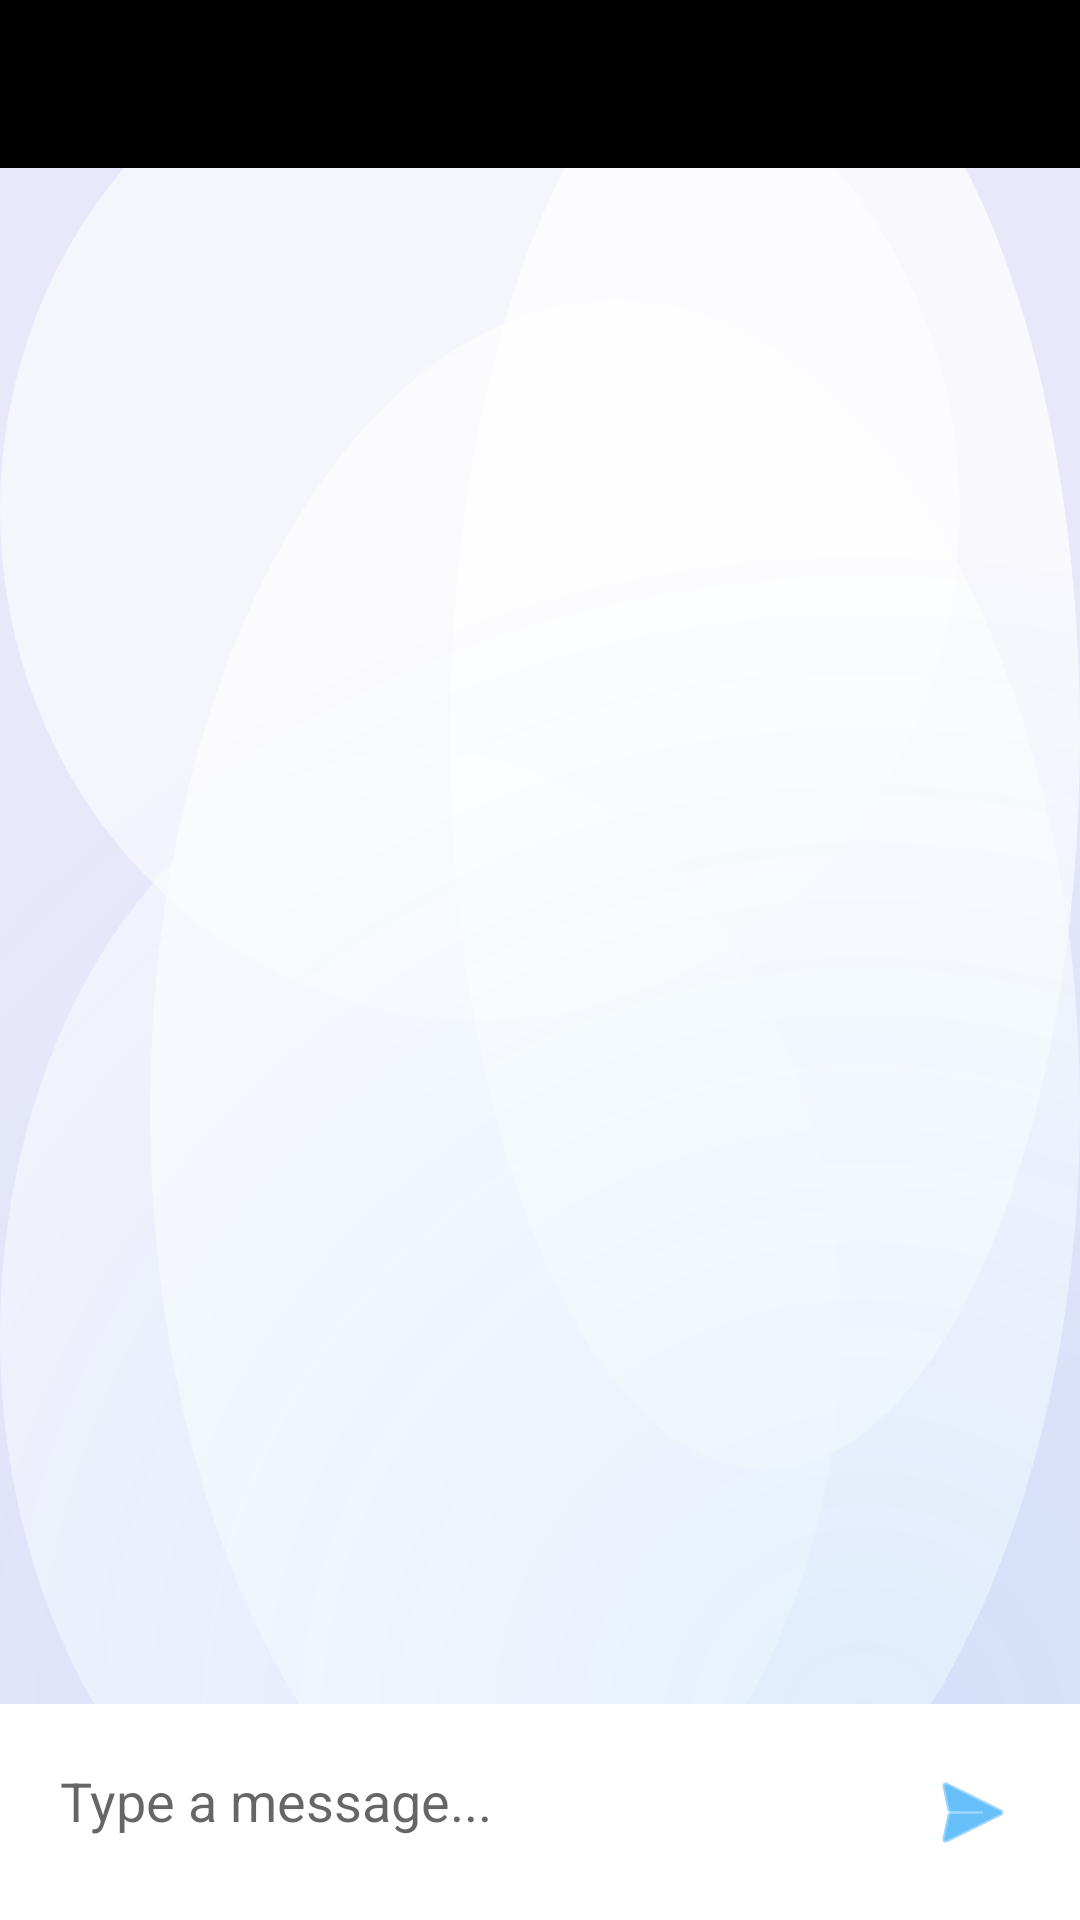

Produce the Android XML layout that renders to this screen, including the resource entries it uses.
<!-- AndroidManifest.xml: application theme Theme.Chasing -->
<!-- res/layout/activity_chat.xml -->
<?xml version="1.0" encoding="utf-8"?>
<androidx.constraintlayout.widget.ConstraintLayout xmlns:android="http://schemas.android.com/apk/res/android"
    xmlns:app="http://schemas.android.com/apk/res-auto"
    android:layout_width="match_parent"
    android:layout_height="match_parent"
    android:background="@drawable/crystal_bg"
    android:fitsSystemWindows="true">

    <com.google.android.material.appbar.AppBarLayout
        android:id="@+id/chatAppBar"
        android:layout_width="match_parent"
        android:layout_height="wrap_content"
        android:theme="@style/ThemeOverlay.MaterialComponents.Dark.ActionBar"
        app:layout_constraintTop_toTopOf="parent">

        <com.google.android.material.appbar.MaterialToolbar
            android:id="@+id/chatToolbar"
            android:layout_width="match_parent"
            android:layout_height="?attr/actionBarSize"
            android:background="@color/primaryColor"
            app:titleTextColor="@color/white" />

    </com.google.android.material.appbar.AppBarLayout>

    <androidx.recyclerview.widget.RecyclerView
        android:id="@+id/chatRecyclerView"
        android:layout_width="0dp"
        android:layout_height="0dp"
        android:padding="8dp"
        android:clipToPadding="false"
        android:paddingBottom="16dp"
        app:layout_constraintBottom_toTopOf="@+id/inputArea"
        app:layout_constraintEnd_toEndOf="parent"
        app:layout_constraintStart_toStartOf="parent"
        app:layout_constraintTop_toBottomOf="@id/chatAppBar" />

    <LinearLayout
        android:id="@+id/inputArea"
        android:layout_width="match_parent"
        android:layout_height="wrap_content"
        android:background="@android:color/white"
        android:orientation="horizontal"
        android:padding="8dp"
        app:layout_constraintBottom_toBottomOf="parent">

        <EditText
            android:id="@+id/etChatMessage"
            android:layout_width="0dp"
            android:layout_height="wrap_content"
            android:layout_weight="1"
            android:hint="Type a message..."
            android:inputType="textShortMessage"
            android:maxLines="4"
            android:background="@null"
            android:padding="12dp"/>

        <ImageButton
            android:id="@+id/btnSendChat"
            android:layout_width="wrap_content"
            android:layout_height="wrap_content"
            android:background="?attr/selectableItemBackgroundBorderless"
            android:padding="12dp"
            android:src="@android:drawable/ic_menu_send"
            app:tint="@color/secondaryColor" />
    </LinearLayout>

</androidx.constraintlayout.widget.ConstraintLayout>
<!-- resources referenced by this layout -->
<resources>
  <color name="primaryColor">#000000</color>
  <color name="secondaryColor">#0095F6</color>
  <color name="white">#FFFFFFFF</color>
  <!-- drawable crystal_bg (drawable) -->
  <?xml version="1.0" encoding="utf-8"?>
  <layer-list xmlns:android="http://schemas.android.com/apk/res/android">
      
      <item>
          <shape>
              <solid android:color="#E6E6FA"/>
          </shape>
      </item>
  
      
      <item>
          <shape>
              <gradient
                  android:type="radial"
                  android:gradientRadius="600dp"
                  android:startColor="#20FFFFFF"
                  android:endColor="#00FFFFFF"
                  android:centerX="0.5"
                  android:centerY="0.3"/>
          </shape>
      </item>
  
      
      <item android:left="50dp" android:top="100dp">
          <shape android:shape="oval">
              <size android:width="4dp" android:height="4dp"/>
              <solid android:color="#A0FFFFFF"/>
          </shape>
      </item>
  
      
      <item android:right="80dp" android:top="250dp">
          <shape android:shape="oval">
              <size android:width="3dp" android:height="3dp"/>
              <solid android:color="#80FFFFFF"/>
          </shape>
      </item>
  
      
      <item android:left="150dp" android:bottom="150dp">
          <shape android:shape="oval">
              <size android:width="5dp" android:height="5dp"/>
              <solid android:color="#B0FFFFFF"/>
          </shape>
      </item>
  
      
      <item android:right="40dp" android:bottom="300dp">
          <shape android:shape="oval">
              <size android:width="2dp" android:height="2dp"/>
              <solid android:color="#90FFFFFF"/>
          </shape>
      </item>
  
      
      <item>
          <shape>
              <gradient
                  android:type="radial"
                  android:gradientRadius="400dp"
                  android:startColor="#150095F6"
                  android:endColor="#00FFFFFF"
                  android:centerX="0.8"
                  android:centerY="0.9"/>
          </shape>
      </item>
  </layer-list>
  <style name="Theme.Chasing" parent="Theme.MaterialComponents.Light.NoActionBar">
          <item name="colorPrimary">@color/primaryColor</item>
          <item name="colorPrimaryVariant">@color/primaryVariant</item>
          <item name="colorOnPrimary">@color/white</item>
          <item name="colorSecondary">@color/secondaryColor</item>
          <item name="colorSecondaryVariant">@color/secondaryColor</item>
          <item name="colorOnSecondary">@color/black</item>
          <item name="android:statusBarColor">@color/primaryVariant</item>
  
          
          <item name="actionOverflowMenuStyle">@style/CustomOverflowMenu</item>
      </style>
  <color name="primaryVariant">#000000</color>
  <color name="black">#FF000000</color>
  <style name="CustomOverflowMenu" parent="Widget.AppCompat.Light.ActionButton.Overflow">
          <item name="android:background">?attr/selectableItemBackgroundBorderless</item>
      </style>
</resources>
